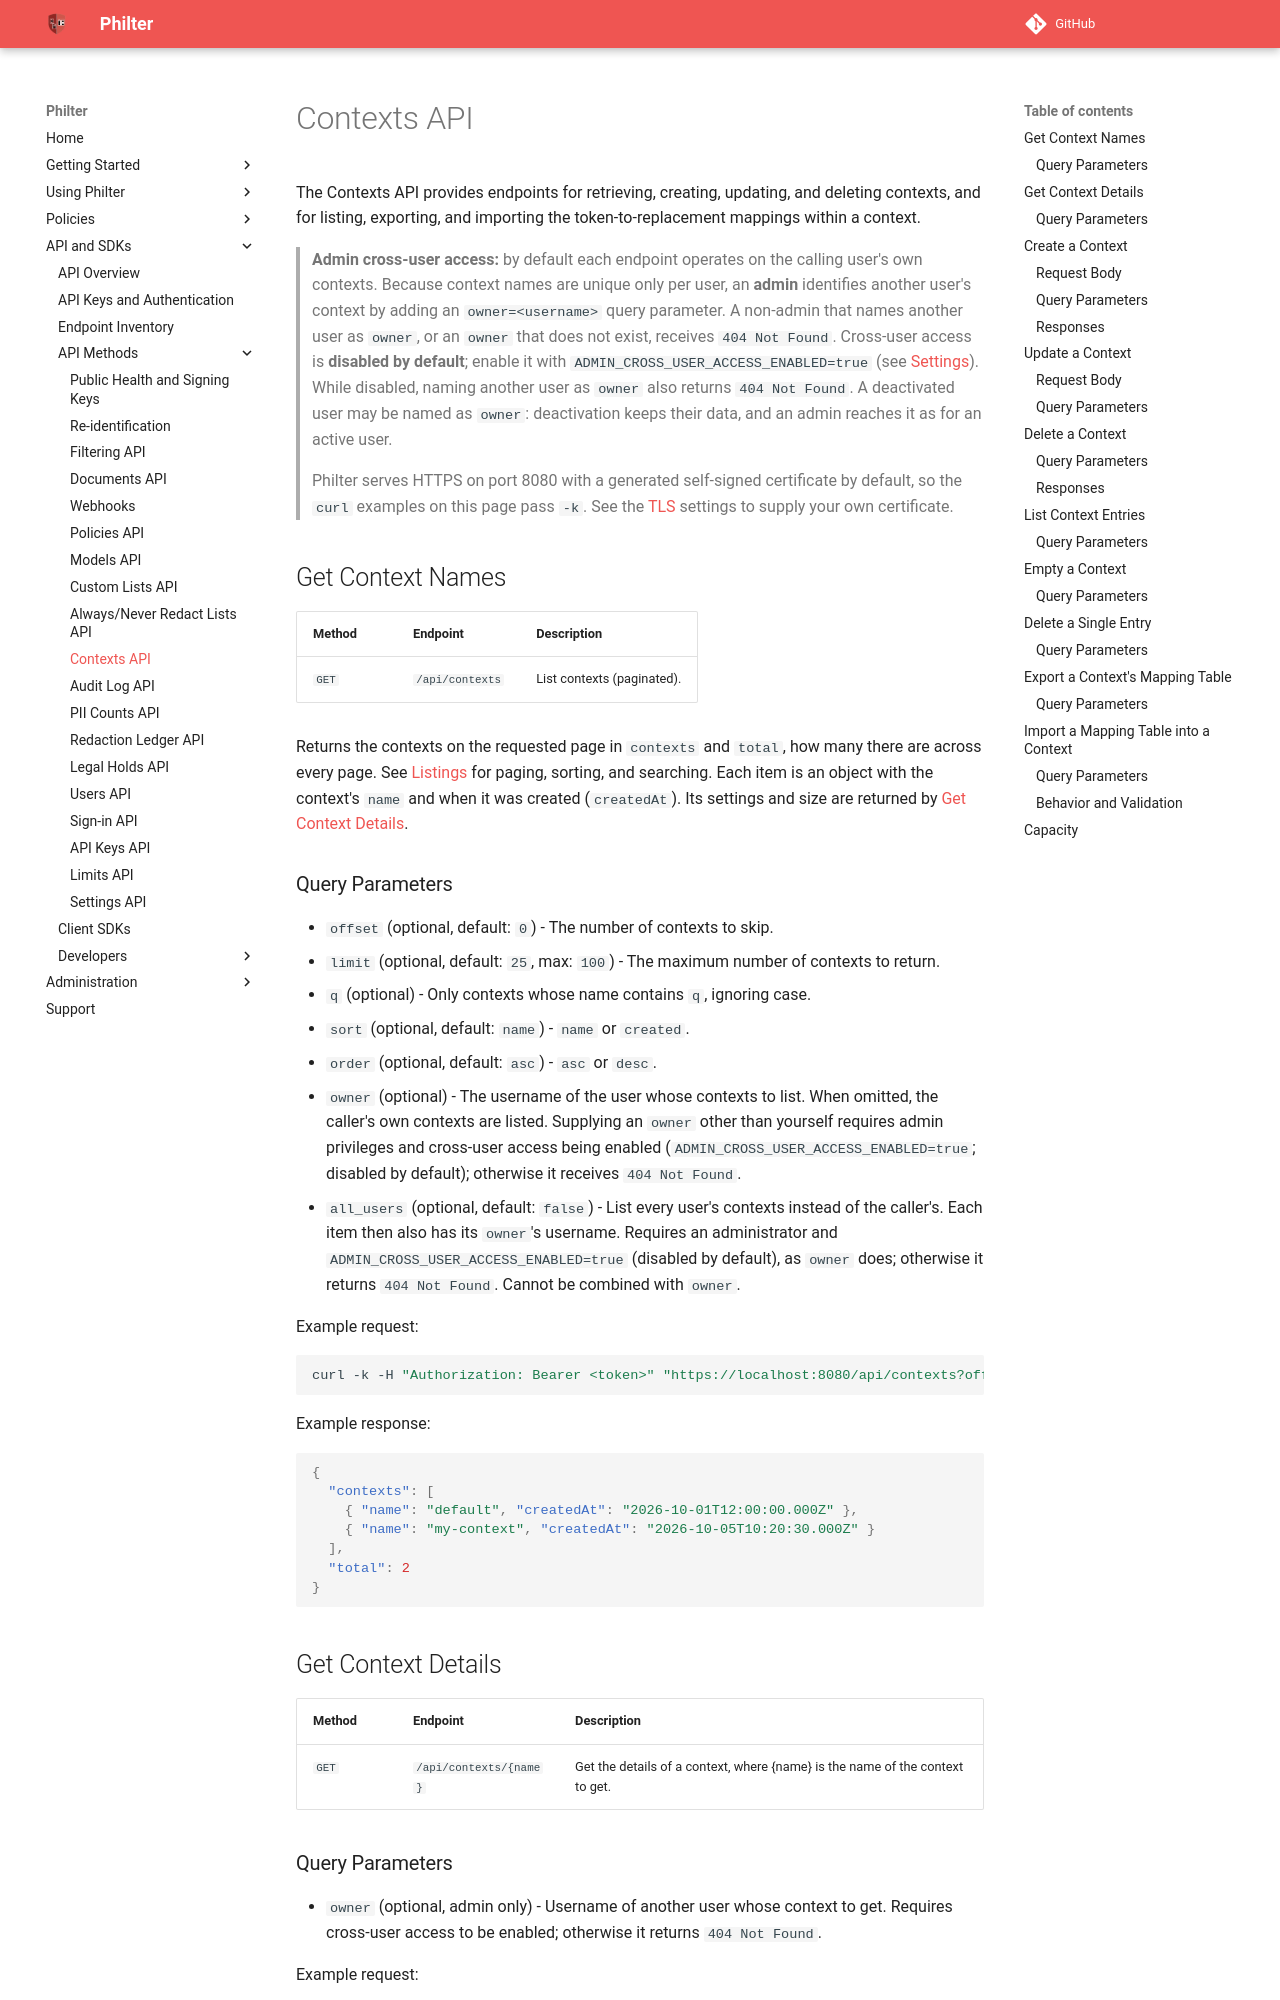

repository: philterd/philter · page: 4.0.2/api_and_sdks/api/contexts_api.html · generator: mkdocs

# Contexts API

The Contexts API provides endpoints for retrieving, creating, updating, and deleting contexts, and for listing, exporting, and importing the token-to-replacement mappings within a context.

> **Admin cross-user access:** by default each endpoint operates on the calling user's own contexts. Because context names are unique only per user, an **admin** identifies another user's context by adding an `owner=<username>` query parameter. A non-admin that names another user as `owner`, or an `owner` that does not exist, receives `404 Not Found`. Cross-user access is **disabled by default**; enable it with `ADMIN_CROSS_USER_ACCESS_ENABLED=true` (see [Settings](../../settings.md)). While disabled, naming another user as `owner` also returns `404 Not Found`. A deactivated user may be named as `owner`: deactivation keeps their data, and an admin reaches it as for an active user.

> Philter serves HTTPS on port 8080 with a generated self-signed certificate by default, so the `curl` examples on this page pass `-k`. See the [TLS](../../settings.md#tls) settings to supply your own certificate.

## Get Context Names

| Method | Endpoint        | Description                    |
| ------ |-----------------|--------------------------------| 
| `GET` | `/api/contexts` | List contexts (paginated). |

Returns the contexts on the requested page in `contexts` and `total`, how many there are across every page. See [Listings](../api.md#listings) for paging, sorting, and searching. Each item is an object with the context's `name` and when it was created (`createdAt`). Its settings and size are returned by [Get Context Details](#get-context-details).

### Query Parameters

* `offset` (optional, default: `0`) - The number of contexts to skip.
* `limit` (optional, default: `25`, max: `100`) - The maximum number of contexts to return.
* `q` (optional) - Only contexts whose name contains `q`, ignoring case.
* `sort` (optional, default: `name`) - `name` or `created`.
* `order` (optional, default: `asc`) - `asc` or `desc`.
* `owner` (optional) - The username of the user whose contexts to list. When omitted, the caller's own contexts are listed. Supplying an `owner` other than yourself requires admin privileges and cross-user access being enabled (`ADMIN_CROSS_USER_ACCESS_ENABLED=true`; disabled by default); otherwise it receives `404 Not Found`.
* `all_users` (optional, default: `false`) - List every user's contexts instead of the caller's. Each item then also has its `owner`'s username. Requires an administrator and `ADMIN_CROSS_USER_ACCESS_ENABLED=true` (disabled by default), as `owner` does; otherwise it returns `404 Not Found`. Cannot be combined with `owner`.

Example request:

```bash
curl -k -H "Authorization: Bearer <token>" "https://localhost:8080/api/contexts?offset=0&limit=100"
```

Example response:

```json
{
  "contexts": [
    { "name": "default", "createdAt": "2026-10-01T12:00:00.000Z" },
    { "name": "my-context", "createdAt": "2026-10-05T10:20:30.000Z" }
  ],
  "total": 2
}
```

## Get Context Details

| Method | Endpoint                     | Description                                                                       |
| ------ |------------------------------|-----------------------------------------------------------------------------------| 
| `GET` | `/api/contexts/{name}` | Get the details of a context, where {name} is the name of the context to get. |
